Run: headless pygame with SDL's dummy video driver; simulated clock (each Clock.tick advances the game by its frame time, no real sleeping); random seed 0; keys injected as events and as key.get_pressed() state; no mouse input.
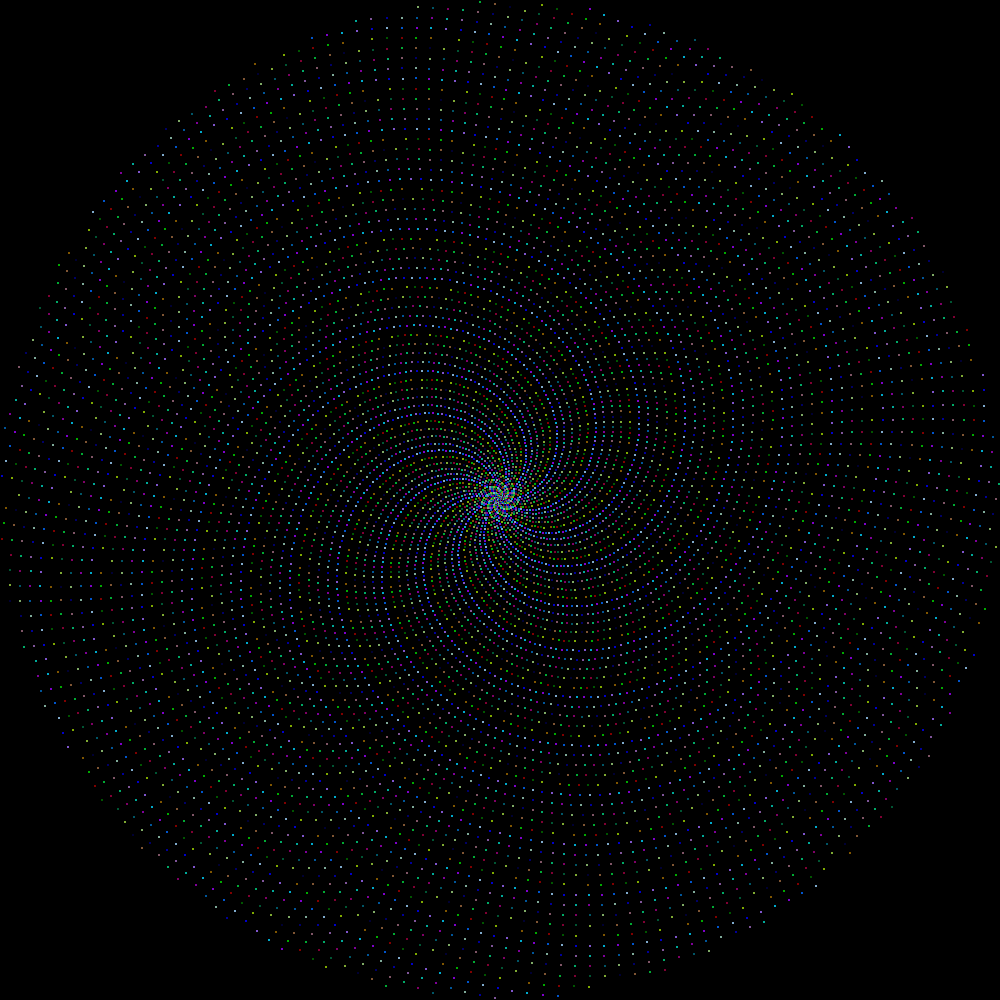
Frame 1 of 4 · flips 1–60 · no input
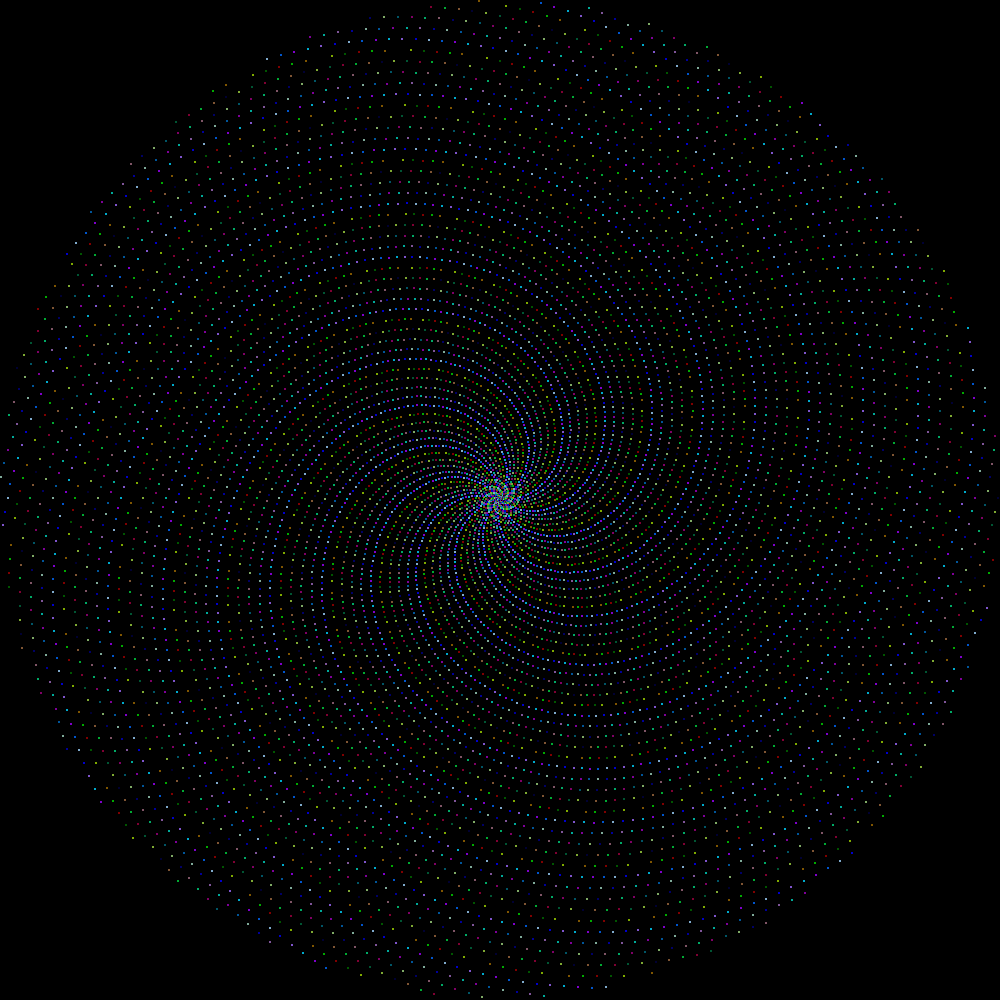
Frame 2 of 4 · flips 61–180 · tapped SPACE, RETURN · held RIGHT (→), D
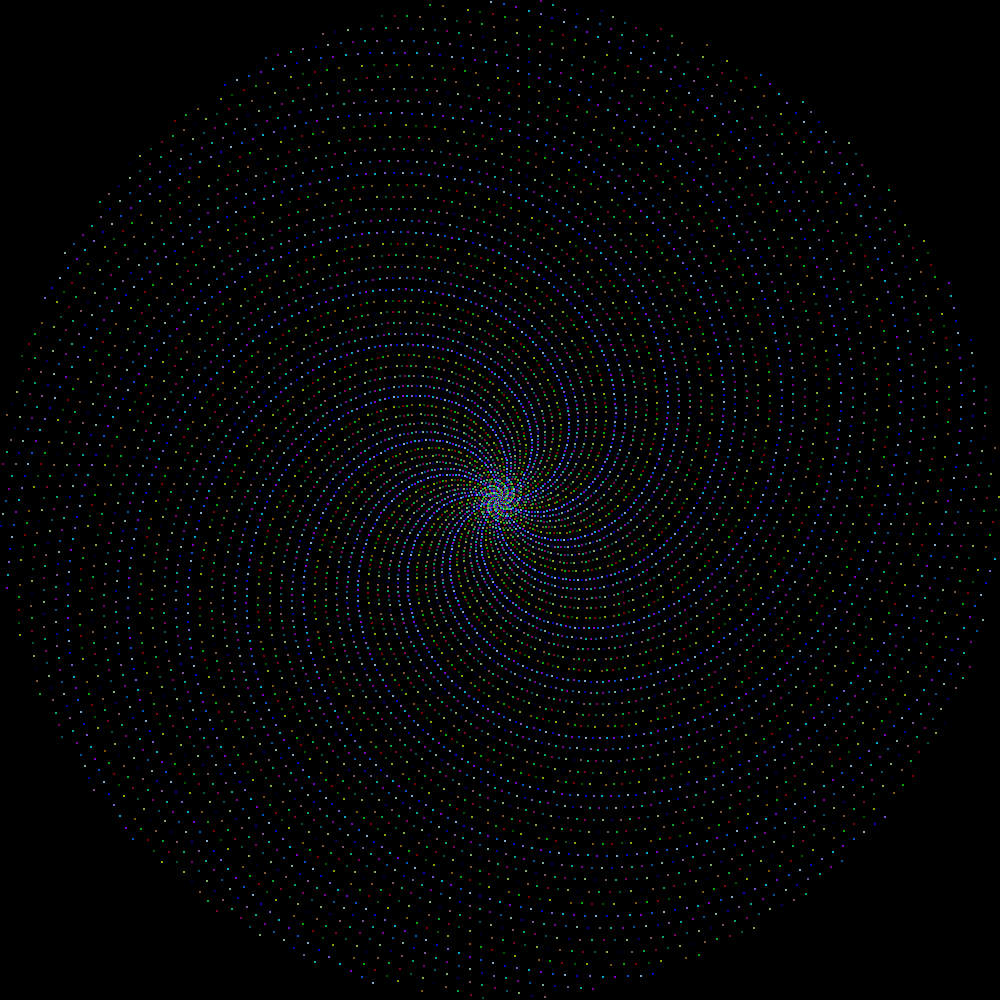
Frame 3 of 4 · flips 181–300 · held DOWN (↓), S
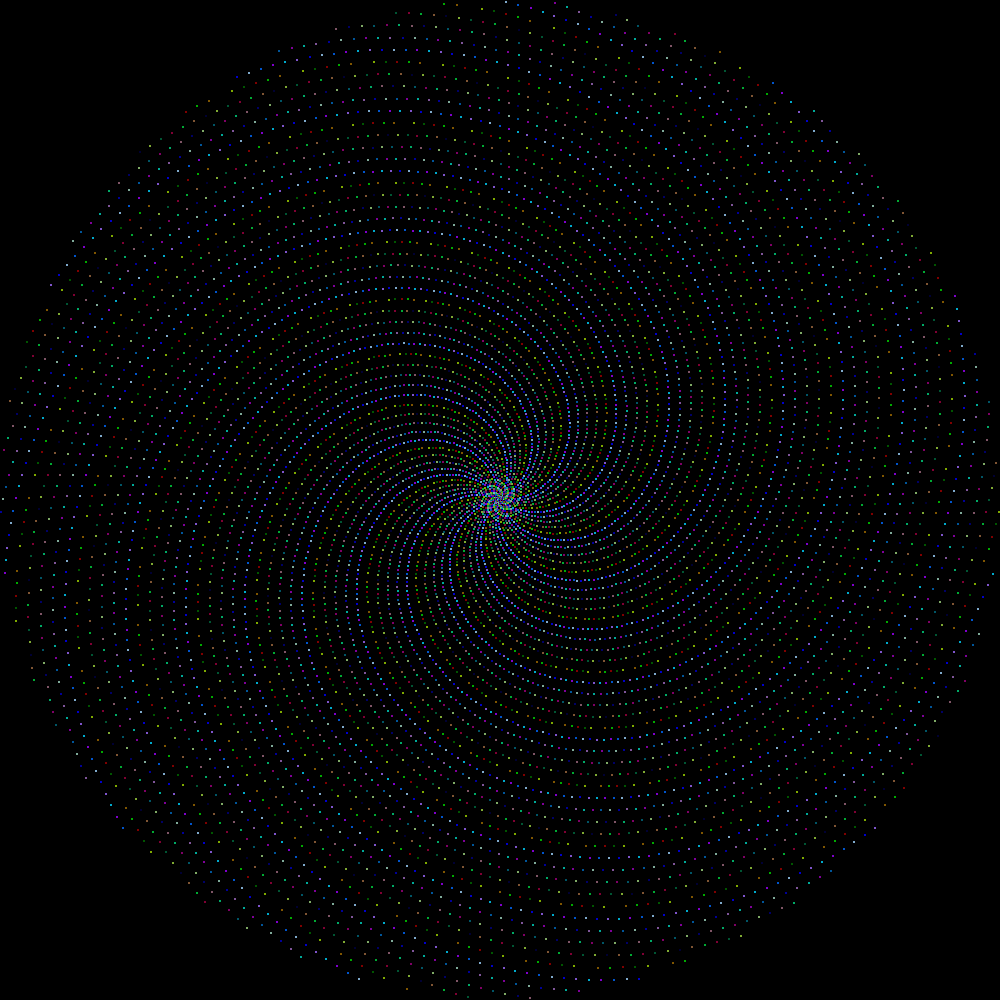
Frame 4 of 4 · flips 301–420 · held LEFT (←), A, UP (↑), W

The pygame program that drew these frames:

import math
import threading

import pygame

# import connection


class Screen:
	def __init__(self, client):
		self.client = client

		self.height = 1000
		self.width = 1000

		pygame.init()
		self.screen = pygame.display.set_mode((self.width, self.height))  # , pygame.FULLSCREEN)
		pygame.display.set_caption('template')

		self.background = pygame.Surface(self.screen.get_size())
		self.background = self.background.convert()
		self.background.fill((0, 0, 0))

		self.lock = threading.Lock()

		self.num_points = 10000
		self.points = []

		self.scale = 500
		self.turn_fraction = (1 + 5 ** 0.5) / 2

		self.speed = 0.000001

	def run(self):
		try:
			while True:
				self.loop()
		finally:
			pass
			# self.client.close()

	def loop(self):
		events = pygame.event.get()
		self.lock.acquire()
		for event in events:
				# self.client.send_data({
				# 	"type": "broadcast",
				# 	"args": [
				# 		{
				# 			"type": "key",
				# 			"args": [
				# 				event.key,
				# 				event.type == pygame.KEYDOWN
				# 			]
				# 		},
				# 		"show_host"
				# 	]
				# })
			if event.type == pygame.KEYDOWN:
				# self.num_points -= 1
				self.speed /= 4
			elif event.type == pygame.KEYUP:
				# self.num_points += 1
				self.speed *= 4
			elif event.type == pygame.QUIT:
				return

		self.turn_fraction += self.speed
		self.print()
		self.lock.release()


	def print(self):
		self.screen.blit(self.background, (0, 0))

		# https: // www.youtube.com / watch?v = bqtqltqcQhw

		self.points = []

		for i in range(self.num_points):
			dst = i / (self.num_points - 1)
			angle = 2 * math.pi * self.turn_fraction * i

			x = dst * math.cos(angle)
			y = dst * math.sin(angle)

			self.points += [(x, y)]

		# for x1, y1 in reversed(self.points):
		# 	for x2, y2 in reversed(self.points):
		# 		dist = 1 - math.sqrt((x1-x2)**2 + (y1-y2)**2) / 2
		# 		central = math.sqrt(((x1+x2)/2)**2 + ((y1+y2)/2)**2) / 2
		# 		bri = (dist**5)*(central**0.5)# ** (central ** 0.5)
		# 		# bri *= 1.1
		# 		colour = (bri*255, bri*255, bri*255)
		# 		point1 = (
		# 			int((self.width/2) + x1 * self.scale),
		# 			int((self.height/2) + y1 * self.scale)
		# 		)
		# 		point2 = (
		# 			int((self.width/2) + x2 * self.scale),
		# 			int((self.height/2) + y2 * self.scale)
		# 		)
		# 		pygame.draw.line(self.screen, colour, point1, point2)

		for i, raw_point in enumerate(self.points):
			x, y = raw_point
			point = (
				int((self.width/2) + x * self.scale),
				int((self.height/2) + y * self.scale)
			)
			# colour = (255, 255, 255)
			colour = (
				((i%2)/2) * 255,
				((i%3)/3) * 255,
				((i%5)/5) * 255,
			)
			pygame.draw.circle(self.screen, colour, point, 1)

		pygame.display.flip()


# class Template(connection.Client):
# 	def __init__(self):
# 		super().__init__()
# 		self.screen = None
# 		self.white_list_functions += []
#
# 	def connect(self):
# 		super().connect()
# 		self.send_data({
# 			"type": "register",
# 			"args": [
# 				"flower",
# 				2077
# 			]
# 		})


if __name__ == "__main__":
	# tem = Template()
	tem = None
	screen = Screen(tem)
	# tem.screen = screen
	# tem.start()
	screen.run()
